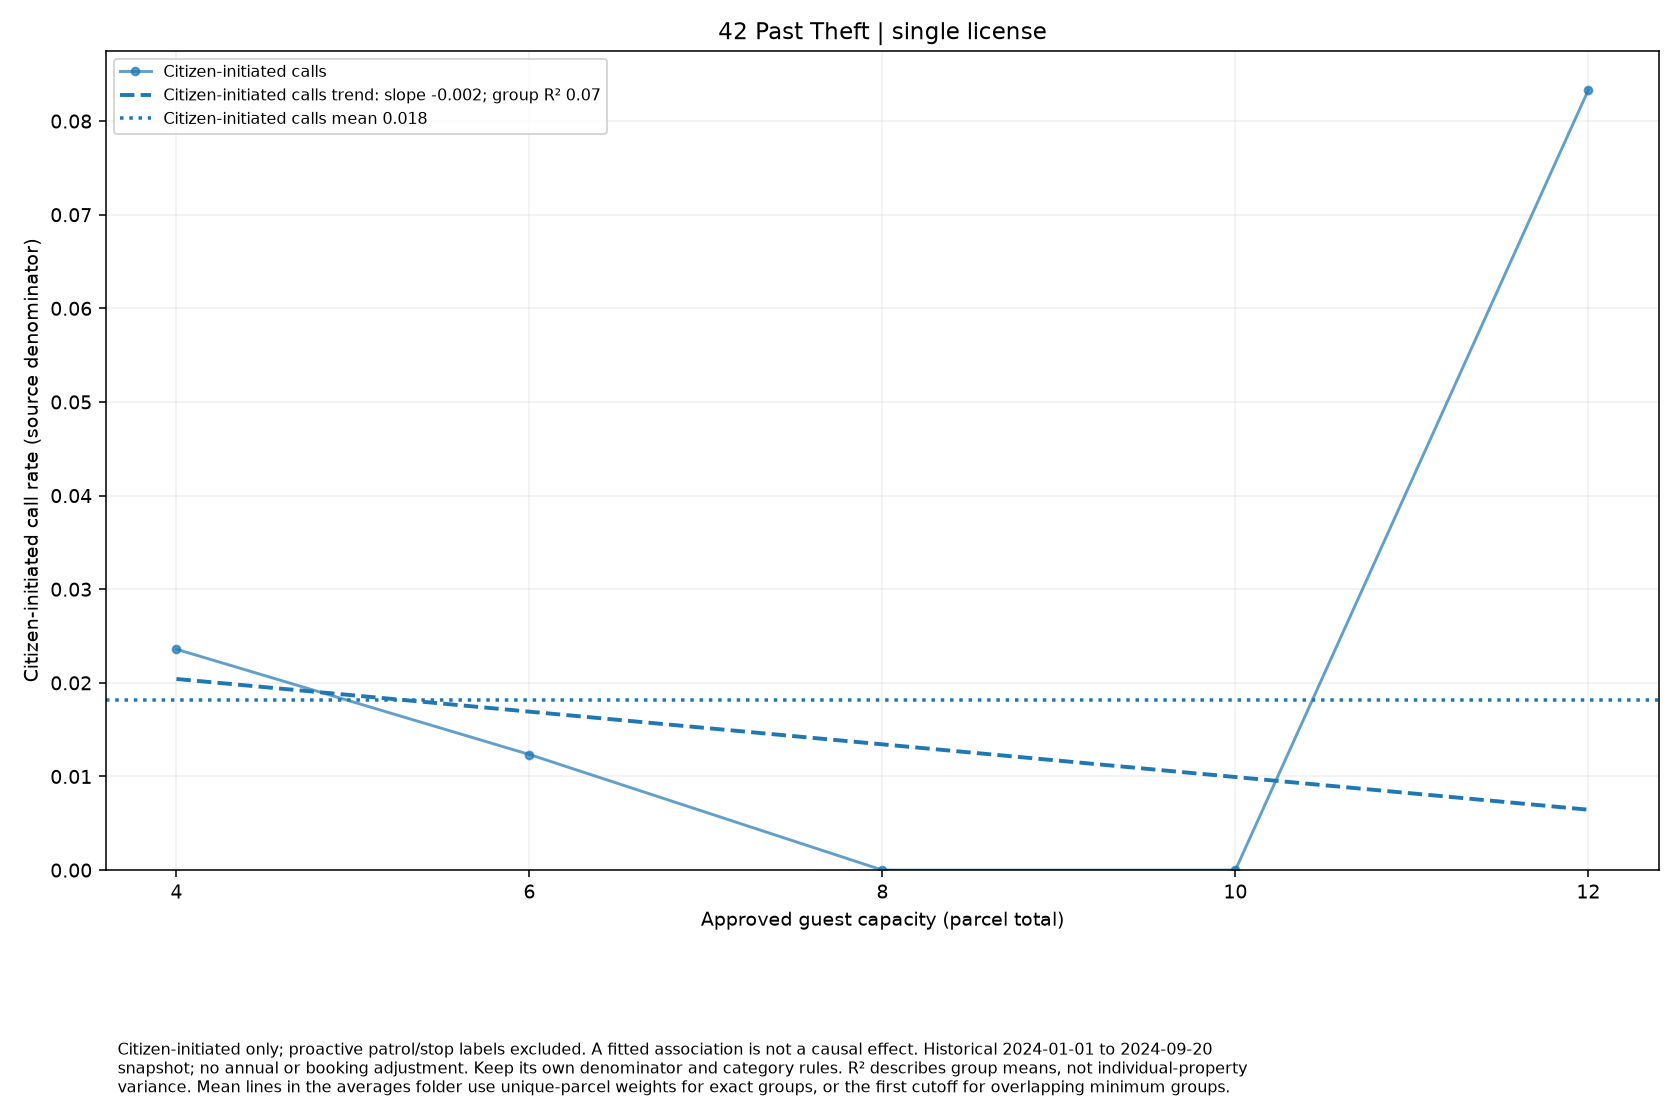

Source data for this figure (header and first rows):
series, size, rate, parcels
Citizen-initiated calls, 4, 0.02358, 424
Citizen-initiated calls, 6, 0.01235, 243
Citizen-initiated calls, 8, 0.0, 66
Citizen-initiated calls, 10, 0.0, 27
Citizen-initiated calls, 12, 0.08333, 12
